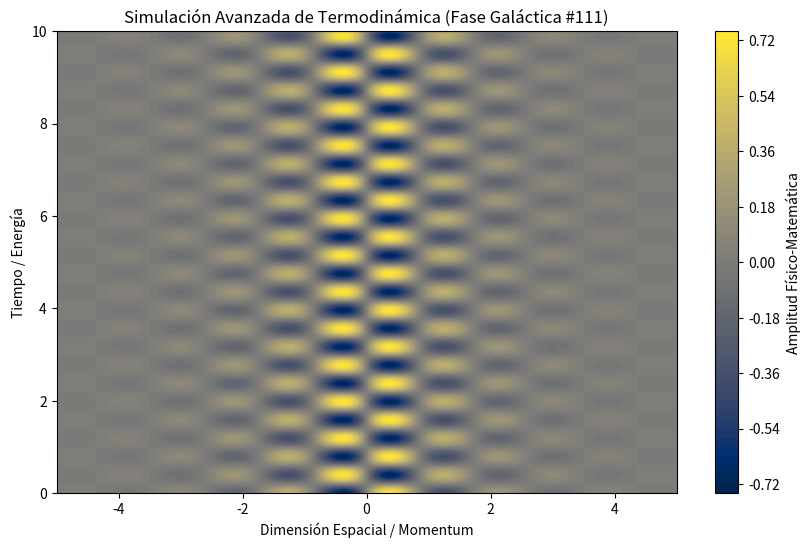

This chart was generated by the following Python code:
%matplotlib inline
# Simulación Galáctica: Termodinámica - Variante 111
import numpy as np
import matplotlib.pyplot as plt

# Parámetros Físicos Aleatorios
param_1 = 3.595
param_2 = 7.935
param_3 = 0.769

t = np.linspace(0, 10, 500)
x = np.linspace(-5, 5, 500)
X, T = np.meshgrid(x, t)

# Ecuación Base (Avanzada)
Z = np.sin(X * param_1) * np.cos(T * param_2) * np.exp(-np.abs(X) * param_3)

plt.figure(figsize=(10, 6))
plt.contourf(X, T, Z, 50, cmap='cividis')
plt.colorbar(label='Amplitud Físico-Matemática')
plt.title(r'Simulación Avanzada de Termodinámica (Fase Galáctica #111)')
plt.xlabel('Dimensión Espacial / Momentum')
plt.ylabel('Tiempo / Energía')
plt.show()
